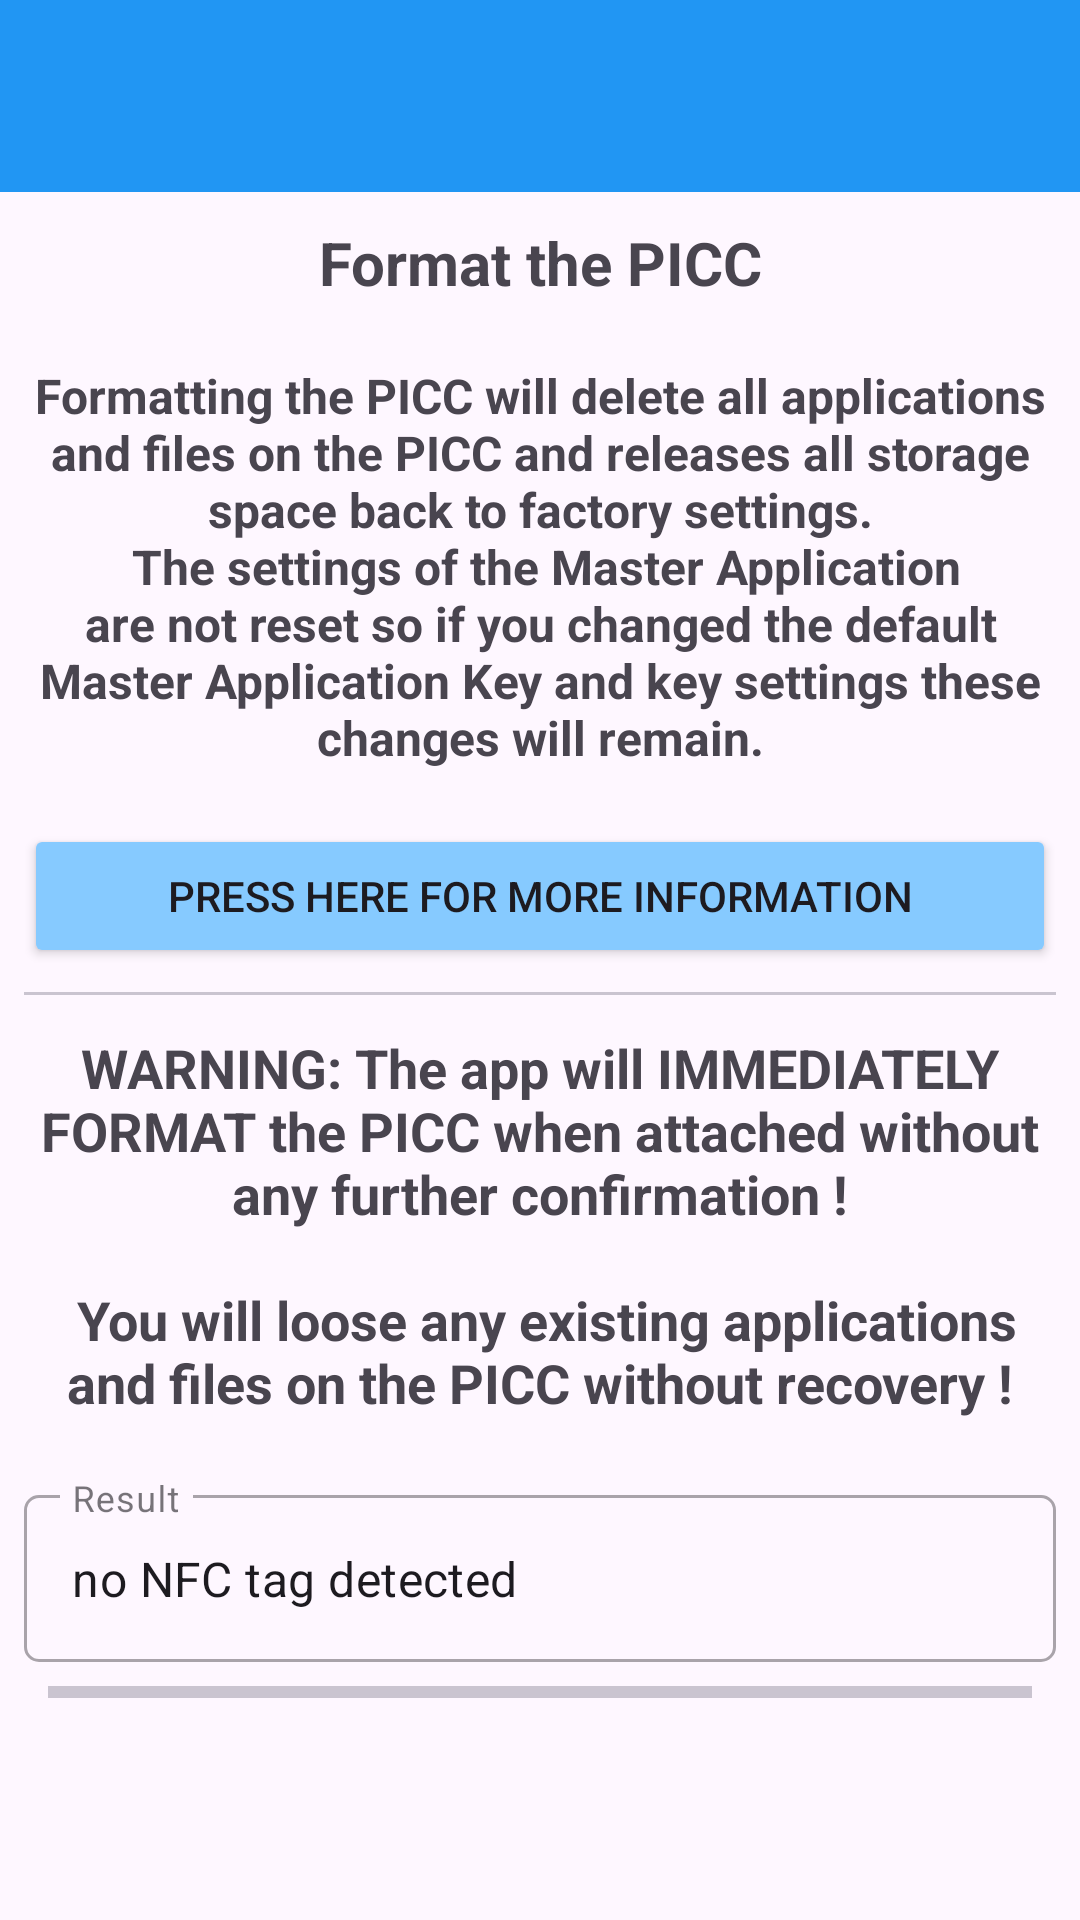

The Android layout XML behind this screen, and the referenced resources:
<!-- AndroidManifest.xml: application theme Theme.TalkToYourDESFireCard -->
<!-- res/layout/activity_format_picc.xml -->
<?xml version="1.0" encoding="utf-8"?>
<ScrollView xmlns:android="http://schemas.android.com/apk/res/android"
    xmlns:app="http://schemas.android.com/apk/res-auto"
    xmlns:tools="http://schemas.android.com/tools"
    android:layout_width="match_parent"
    android:layout_height="match_parent"
    tools:context=".FormatPiccActivity">

    <LinearLayout
        android:layout_width="match_parent"
        android:layout_height="wrap_content"
        android:orientation="vertical">

        <androidx.appcompat.widget.Toolbar
            android:id="@+id/main_toolbar"
            android:layout_width="match_parent"
            android:layout_height="?attr/actionBarSize"
            android:background="@color/colorPrimary"
            android:elevation="@dimen/toolbar_elevation"
            android:theme="@style/ThemeOverlay.AppCompat.Dark.ActionBar"
            app:popupTheme="@style/ThemeOverlay.AppCompat.Light" />

        <TextView
            android:id="@+id/tvTitle"
            android:layout_width="match_parent"
            android:layout_height="wrap_content"
            android:padding="10dp"
            android:text="@string/header_format_picc"
            android:textAlignment="center"
            android:textSize="20sp"
            android:textStyle="bold" />

        <TextView
            android:id="@+id/tvInformation"
            android:layout_width="match_parent"
            android:layout_height="wrap_content"
            android:padding="10dp"
            android:text="@string/description_format_picc"
            android:textAlignment="center"
            android:textSize="16sp"
            android:textStyle="bold" />

        <Button
            android:id="@+id/btnFormatPiccMoreInformation"
            android:layout_width="match_parent"
            android:layout_height="wrap_content"
            android:layout_marginStart="8dp"
            android:layout_marginTop="8dp"
            android:layout_marginEnd="8dp"
            android:backgroundTint="@color/light_background_blue"
            android:text="press here for more information"
            app:icon="@drawable/outline_info_24" />

        <com.google.android.material.divider.MaterialDivider
            android:layout_width="match_parent"
            android:layout_height="wrap_content"
            android:layout_marginTop="8dp"
            app:dividerInsetEnd="8dp"
            app:dividerInsetStart="8dp" />

        <TextView
            android:id="@+id/warning"
            android:layout_width="match_parent"
            android:layout_height="wrap_content"
            android:layout_marginStart="8dp"
            android:layout_marginTop="8dp"
            android:layout_marginEnd="8dp"
            android:background="@drawable/share_rounded_corner_light_red_with_border_error"
            android:padding="4dp"
            android:text="@string/warning_format_picc"
            android:textAlignment="center"
            android:textSize="18sp"
            android:textStyle="bold"
            android:visibility="visible" />

        <com.google.android.material.textfield.TextInputLayout
            android:id="@+id/etFormatPiccOutputLayout"
            style="@style/Widget.MaterialComponents.TextInputLayout.OutlinedBox"
            android:layout_width="match_parent"
            android:layout_height="wrap_content"
            android:layout_marginStart="8dp"
            android:layout_marginTop="16dp"
            android:layout_marginEnd="8dp"
            android:hint="Result"
            app:boxCornerRadiusBottomEnd="5dp"
            app:boxCornerRadiusBottomStart="5dp"
            app:boxCornerRadiusTopEnd="5dp"
            app:boxCornerRadiusTopStart="5dp"
            app:layout_constraintEnd_toEndOf="parent"
            app:layout_constraintStart_toStartOf="parent"
            app:layout_constraintTop_toTopOf="parent">

            <com.google.android.material.textfield.TextInputEditText
                android:id="@+id/etFormatPiccOutput"
                android:layout_width="match_parent"
                android:layout_height="wrap_content"
                android:ellipsize="end"
                android:focusable="false"
                android:text="no NFC tag detected"
                tools:ignore="KeyboardInaccessibleWidget" />
        </com.google.android.material.textfield.TextInputLayout>

        <com.google.android.material.divider.MaterialDivider
            android:layout_width="match_parent"
            android:layout_height="wrap_content"
            android:layout_marginTop="8dp"
            android:layout_marginBottom="8dp"
            app:dividerInsetEnd="16dp"
            app:dividerInsetStart="16dp"
            app:dividerThickness="4dp" />

    </LinearLayout>
</ScrollView>
<!-- resources referenced by this layout -->
<resources>
  <color name="colorPrimary">#2196F3</color>
  <color name="light_background_blue">#86CAFF</color>
  <dimen name="toolbar_elevation">4dp</dimen>
  <string name="description_format_picc">Formatting the PICC will delete all applications and files on the PICC and releases all storage space back to factory settings.\n
      The settings of the Master Application are not reset so if you changed the default Master Application Key and key settings these changes will remain.</string>
  <string name="header_format_picc">Format the PICC</string>
  <string name="warning_format_picc">WARNING: The app will IMMEDIATELY FORMAT the PICC when attached without any further confirmation !\n\n
      You will loose any existing applications and files on the PICC without recovery !</string>
  <style name="Theme.TalkToYourDESFireCard" parent="Base.Theme.TalkToYourDESFireCard" />
  <style name="Base.Theme.TalkToYourDESFireCard" parent="Theme.Material3.DayNight.NoActionBar">
          
          
          <item name="colorPrimary">@color/colorPrimary</item>
          <item name="colorPrimaryVariant">@color/colorStatusBar</item>
      </style>
  <color name="colorStatusBar">#1E88E5</color>
</resources>
